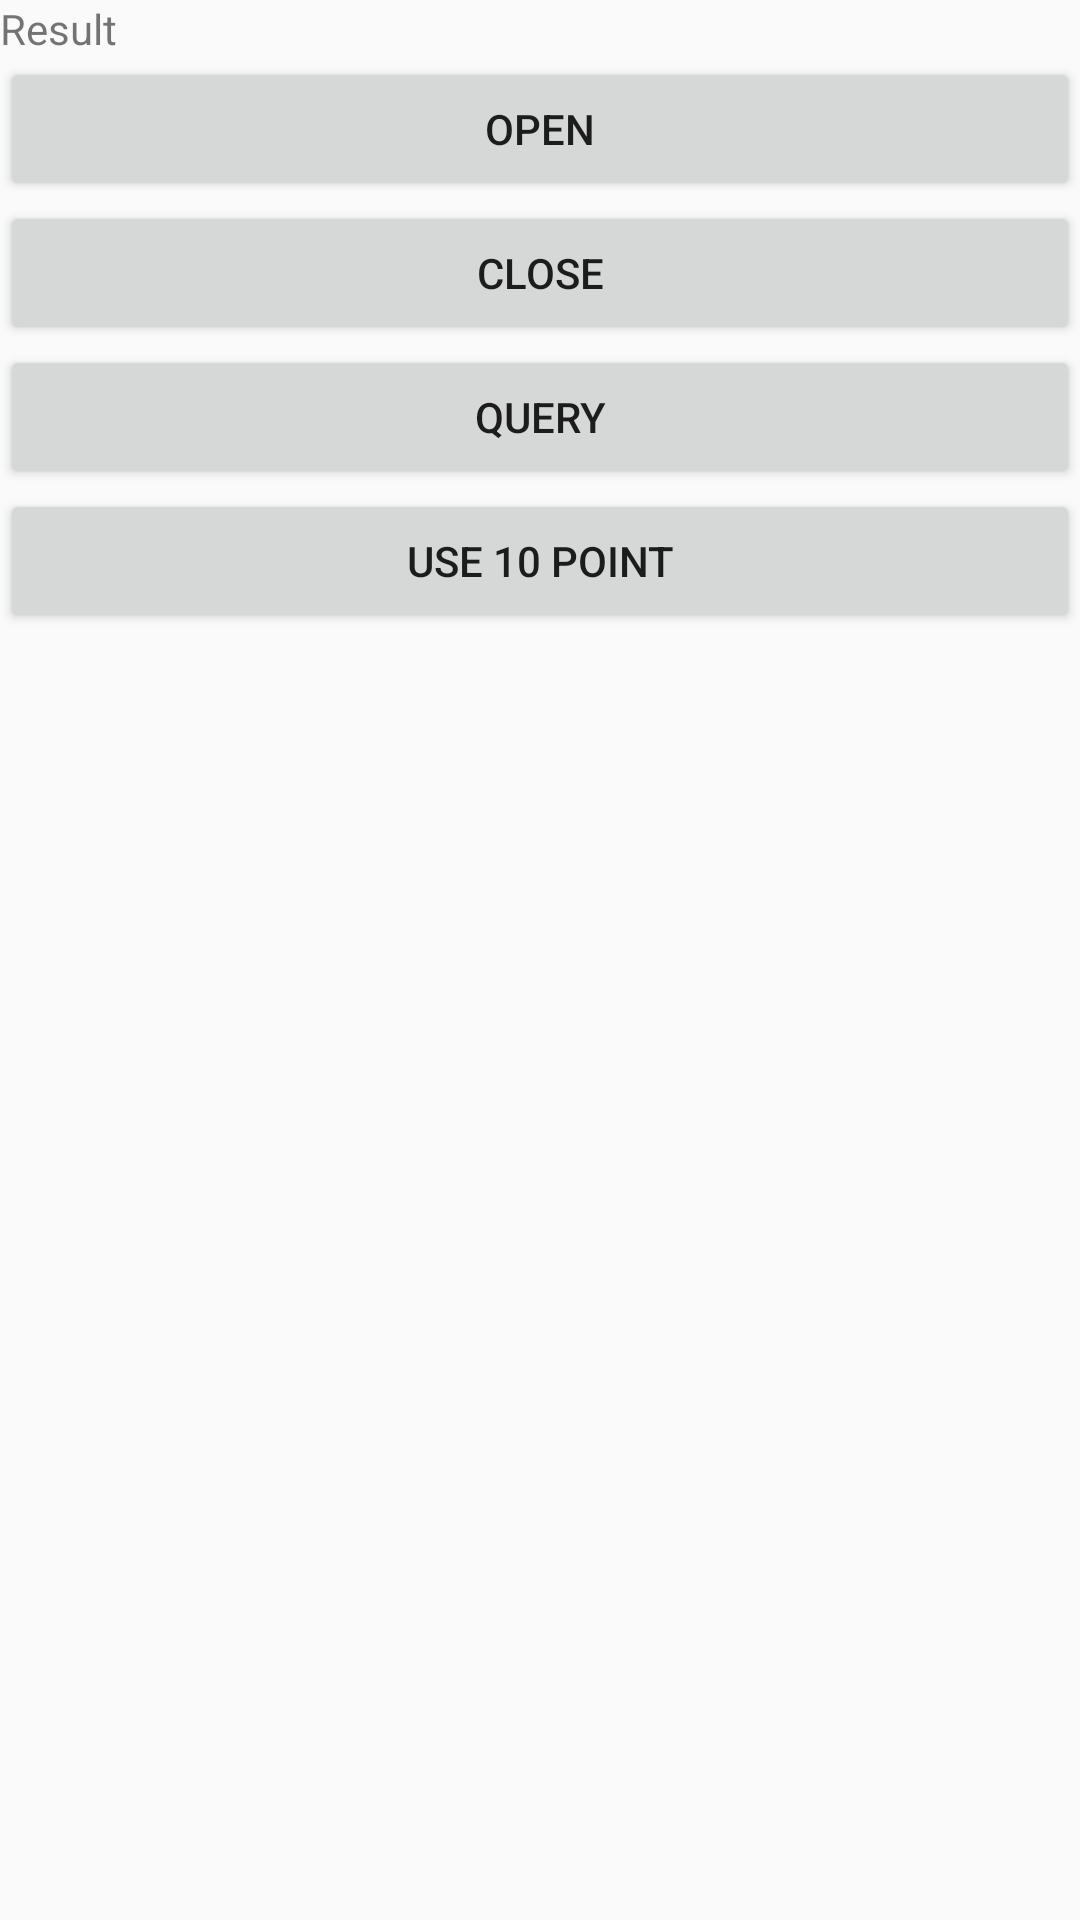

Layout XML and referenced resources for this Android screen:
<!-- AndroidManifest.xml: application theme AppTheme -->
<!-- res/layout/activity_main_ybp.xml -->
<LinearLayout xmlns:android="http://schemas.android.com/apk/res/android"
    xmlns:tools="http://schemas.android.com/tools"
    android:layout_width="match_parent"
    android:layout_height="match_parent"
    android:orientation="vertical">

    <TextView
        android:id="@+id/result"
        android:layout_width="match_parent"
        android:layout_height="wrap_content"
        android:text="@string/result" />

    <Button
        android:id="@+id/open"
        android:layout_width="match_parent"
        android:layout_height="wrap_content"
        android:text="@string/open" />

    <Button
        android:id="@+id/close"
        android:layout_width="match_parent"
        android:layout_height="wrap_content"
        android:text="@string/close" />

    <Button
        android:id="@+id/query"
        android:layout_width="match_parent"
        android:layout_height="wrap_content"
        android:text="@string/query" />

    <Button
        android:id="@+id/use"
        android:layout_width="match_parent"
        android:layout_height="wrap_content"
        android:text="@string/use" />

</LinearLayout>
<!-- resources referenced by this layout -->
<resources>
  <string name="close">Close</string>
  <string name="open">Open</string>
  <string name="query">Query</string>
  <string name="result">Result</string>
  <string name="use">Use 10 Point</string>
  <style name="AppTheme" parent="Theme.AppCompat.Light.DarkActionBar">
          
          <item name="colorPrimary">@color/colorPrimary</item>
          <item name="colorPrimaryDark">@color/colorPrimaryDark</item>
          <item name="colorAccent">@color/colorAccent</item>
      </style>
  <!-- not gathered from this repository: default colours our renderer supplied (Android Studio template values) -->
  <color name="colorPrimary">#FF6200EE</color>
  <color name="colorPrimaryDark">#FF3700B3</color>
  <color name="colorAccent">#FF03DAC5</color>
</resources>
